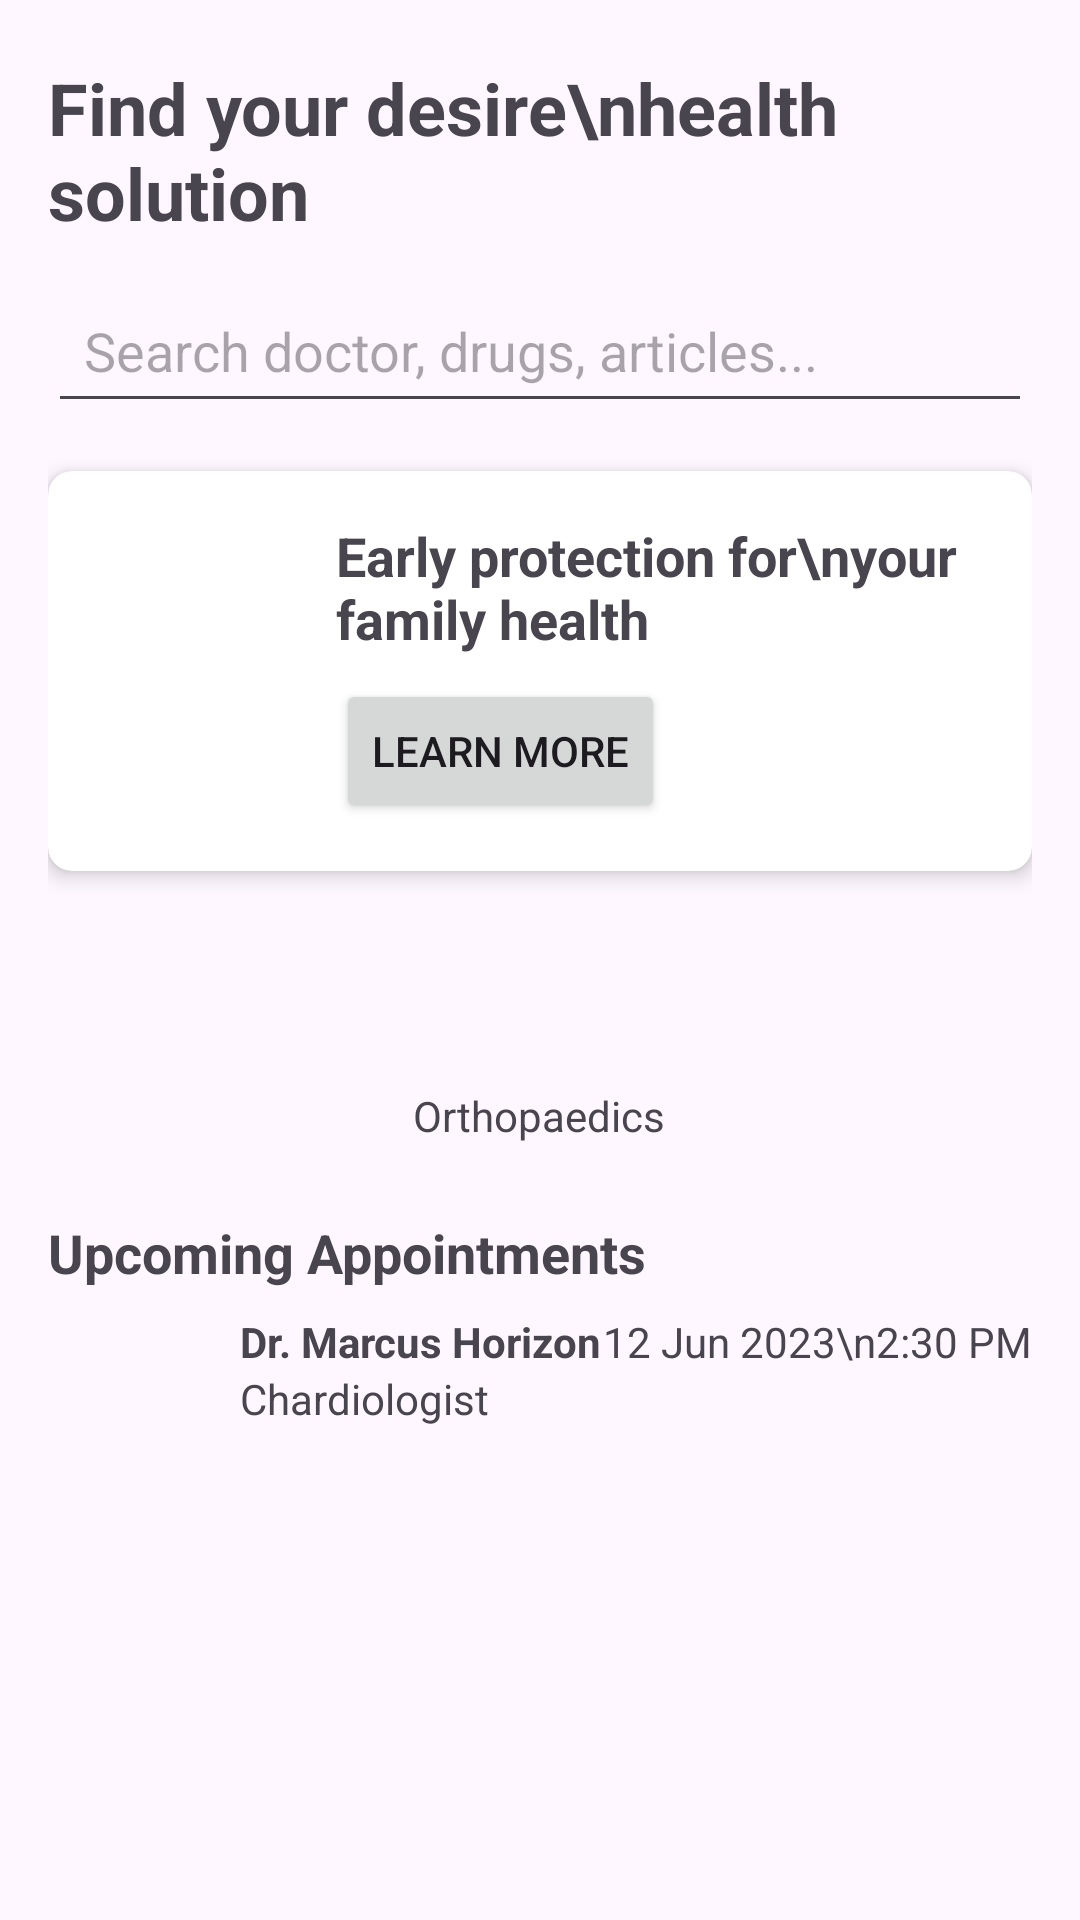

Produce the Android XML layout that renders to this screen, including the resource entries it uses.
<!-- AndroidManifest.xml: application theme Theme.Helthio -->
<!-- res/layout/activity_home_screen.xml -->
<?xml version="1.0" encoding="utf-8"?>
<ScrollView xmlns:android="http://schemas.android.com/apk/res/android"
    xmlns:app="http://schemas.android.com/apk/res-auto"
    android:layout_width="match_parent"
    android:layout_height="match_parent">

    <LinearLayout
        android:layout_width="match_parent"
        android:layout_height="wrap_content"
        android:orientation="vertical"
        android:padding="16dp">

        <LinearLayout
            android:layout_width="match_parent"
            android:layout_height="wrap_content"
            android:orientation="horizontal">

            <TextView
                android:layout_width="wrap_content"
                android:layout_height="wrap_content"
                android:text="Find your desire\nhealth solution"
                android:textSize="24sp"
                android:textStyle="bold" />

            <Button
                android:id="@+id/notificationButton"
                android:layout_width="wrap_content"
                android:layout_height="wrap_content"
                android:background="?attr/selectableItemBackgroundBorderless"
                android:contentDescription="Notifications" />

        </LinearLayout>

        <EditText
            android:id="@+id/searchEditText"
            android:layout_width="match_parent"
            android:layout_height="wrap_content"
            android:hint="Search doctor, drugs, articles..."
            android:layout_marginTop="16dp"
            android:padding="12dp" />

        <androidx.cardview.widget.CardView
            android:layout_width="match_parent"
            android:layout_height="wrap_content"
            android:layout_marginTop="16dp"
            app:cardCornerRadius="8dp"
            app:cardElevation="4dp">

            <LinearLayout
                android:layout_width="match_parent"
                android:layout_height="wrap_content"
                android:orientation="horizontal"
                android:padding="16dp">

                <ImageView
                    android:layout_width="64dp"
                    android:layout_height="64dp"
                    android:scaleType="centerCrop" />

                <LinearLayout
                    android:layout_width="0dp"
                    android:layout_height="wrap_content"
                    android:layout_weight="1"
                    android:orientation="vertical"
                    android:layout_marginStart="16dp">

                    <TextView
                        android:layout_width="wrap_content"
                        android:layout_height="wrap_content"
                        android:text="Early protection for\nyour family health"
                        android:textSize="18sp"
                        android:textStyle="bold" />

                    <Button
                        android:id="@+id/learnMoreButton"
                        android:layout_width="wrap_content"
                        android:layout_height="wrap_content"
                        android:text="Learn more"
                        android:layout_marginTop="8dp" />

                </LinearLayout>

            </LinearLayout>

        </androidx.cardview.widget.CardView>

        <GridLayout
            android:layout_width="match_parent"
            android:layout_height="wrap_content"
            android:columnCount="3"
            android:rowCount="2"
            android:layout_marginTop="16dp">

            
            <LinearLayout
                android:layout_width="0dp"
                android:layout_height="wrap_content"
                android:layout_columnWeight="1"
                android:orientation="vertical"
                android:gravity="center"
                android:padding="8dp">

                <ImageView
                    android:layout_width="48dp"
                    android:layout_height="48dp"/>

                <TextView
                    android:layout_width="wrap_content"
                    android:layout_height="wrap_content"
                    android:text="Orthopaedics"
                    android:textAlignment="center" />

            </LinearLayout>
            

        </GridLayout>

        <TextView
            android:layout_width="match_parent"
            android:layout_height="wrap_content"
            android:text="Upcoming Appointments"
            android:textStyle="bold"
            android:textSize="18sp"
            android:layout_marginTop="16dp" />

        
        <LinearLayout
            android:layout_width="match_parent"
            android:layout_height="wrap_content"
            android:orientation="horizontal"
            android:layout_marginTop="8dp">

            <ImageView
                android:layout_width="48dp"
                android:layout_height="48dp" />

            <LinearLayout
                android:layout_width="0dp"
                android:layout_height="wrap_content"
                android:layout_weight="1"
                android:orientation="vertical"
                android:layout_marginStart="16dp">

                <TextView
                    android:layout_width="wrap_content"
                    android:layout_height="wrap_content"
                    android:text="Dr. Marcus Horizon"
                    android:textStyle="bold" />

                <TextView
                    android:layout_width="wrap_content"
                    android:layout_height="wrap_content"
                    android:text="Chardiologist" />

            </LinearLayout>

            <TextView
                android:layout_width="wrap_content"
                android:layout_height="wrap_content"
                android:text="12 Jun 2023\n2:30 PM" />

        </LinearLayout>
        

    </LinearLayout>

</ScrollView>
<!-- resources referenced by this layout -->
<resources>
  <style name="Theme.Helthio" parent="Base.Theme.Helthio" />
  <style name="Base.Theme.Helthio" parent="Theme.Material3.DayNight.NoActionBar">
  
  
      </style>
</resources>
